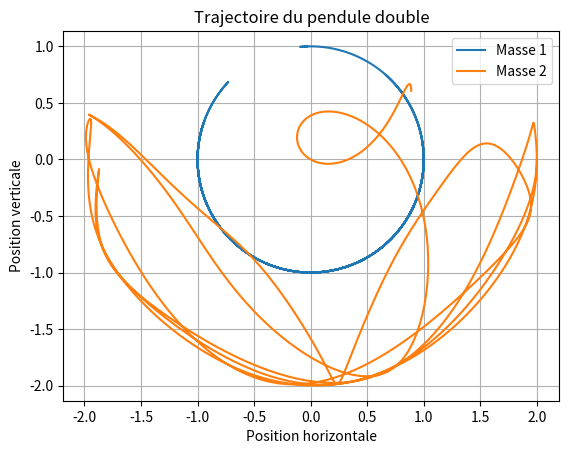

Source code (Python):
import numpy as np
import matplotlib.pyplot as plt

# Définition de la fonction F
def F(Y, l1, l2, m1, m2):
    g = 9.81
    theta1, theta2, theta1_dot, theta2_dot = Y
    
    # Calcul des dérivées secondes
    theta1_double_dot = (-g * (2 * m1 + m2) * np.sin(theta1) - m2 * g * np.sin(theta1 - 2 * theta2) - 2 * np.sin(theta1 - theta2) * m2 * (theta2_dot ** 2 * l2 + theta1_dot ** 2 * l1 * np.cos(theta1 - theta2))) / (l1 * (2 * m1 + m2 - m2 * np.cos(2 * theta1 - 2 * theta2)))
    theta2_double_dot = (2 * np.sin(theta1 - theta2) * (theta1_dot ** 2 * l1 * (m1 + m2) + g * (m1 + m2) * np.cos(theta1) + theta2_dot ** 2 * l2 * m2 * np.cos(theta1 - theta2))) / (l2 * (2 * m1 + m2 - m2 * np.cos(2 * theta1 - 2 * theta2)))
    
    return np.array([theta1_dot, theta2_dot, theta1_double_dot, theta2_double_dot])


def method_Euler_explicite(F, y0, a, b, N):
    """
    Méthode d'Euler explicite pour résoudre une équation différentielle ordinaire (EDO).

    Args:
        F (function): La fonction F(Y, t) qui définit l'EDO sous la forme Y'(t) = F(Y, t).
        y0 (array): La condition initiale sous forme d'un vecteur.
        a (float): Le temps initial.
        b (float): Le temps final.
        N (int): Le nombre d'itérations.

    Returns:
        tuple: Un tuple contenant deux arrays, t et Y, où t contient les temps et Y contient les approximations de la solution.
    """
    h = (b - a) / N
    t = np.linspace(a, b, N+1)  # Utiliser linspace pour générer les points de temps uniformément espacés
    Y = np.zeros((len(y0), N+1))
    Y[:, 0] = y0  # Définir la condition initiale
    for n in range(N):
        Y[:, n+1] = Y[:, n] + h * F(Y[:, n], l1, l2, m1, m2)
    return t, Y


# Conditions initiales
theta1_0 = np.pi / 2
theta2_0 = np.pi / 2
theta1_dot_0 = 0
theta2_dot_0 = 0
Y0 = np.array([theta1_0, theta2_0, theta1_dot_0, theta2_dot_0])

# Paramètres du pendule double
m1 = m2 = 1  # kg
l1 = l2 = 1  # m

# Temps initial et final
a = 0
b = 10  # secondes

# Nombre d'itérations
N = 1000

# Résolution du système
t, Y = method_Euler_explicite(F, Y0, a, b, N)

# Affichage des résultats
print("Temps t : ", t)
print("Solution Y(t) : ", Y)




# Calcul des coordonnées (x, y) des extrémités des pendules
x1 = l1 * np.sin(Y[0])
y1 = -l1 * np.cos(Y[0])
x2 = l1 * np.sin(Y[0]) + l2 * np.sin(Y[1])
y2 = -l1 * np.cos(Y[0]) - l2 * np.cos(Y[1])

# Traçage de la trajectoire
plt.plot(x1, y1, label='Masse 1')
plt.plot(x2, y2, label='Masse 2')
plt.title('Trajectoire du pendule double')
plt.xlabel('Position horizontale')
plt.ylabel('Position verticale')
plt.legend()
plt.grid(True)
plt.axis('equal')  # Pour assurer que les axes x et y ont la même échelle
plt.show()